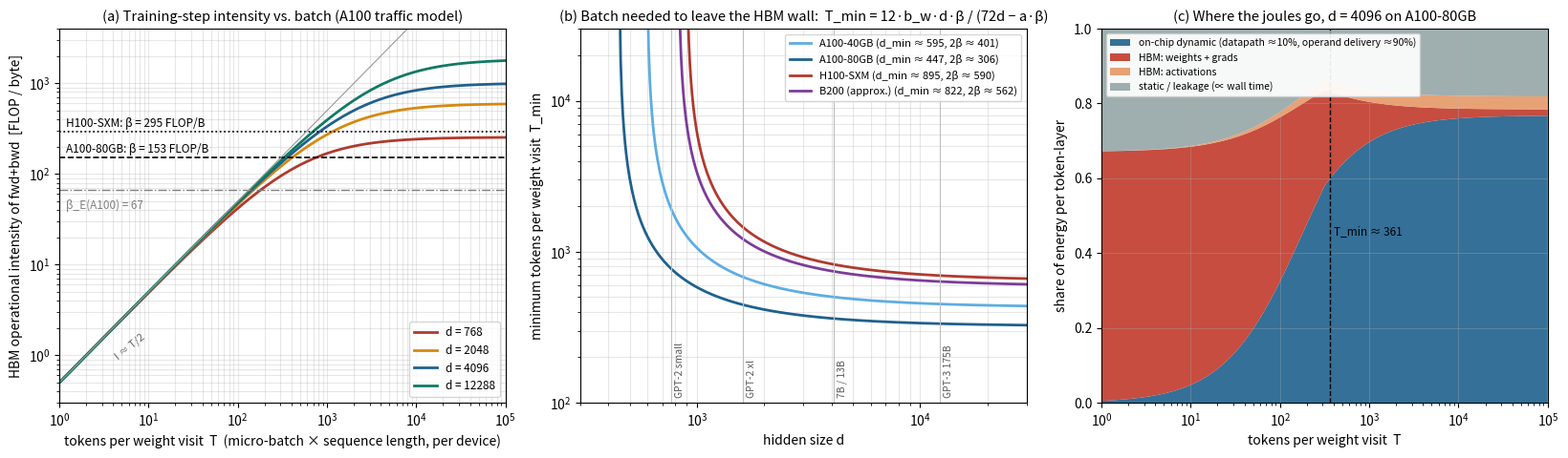
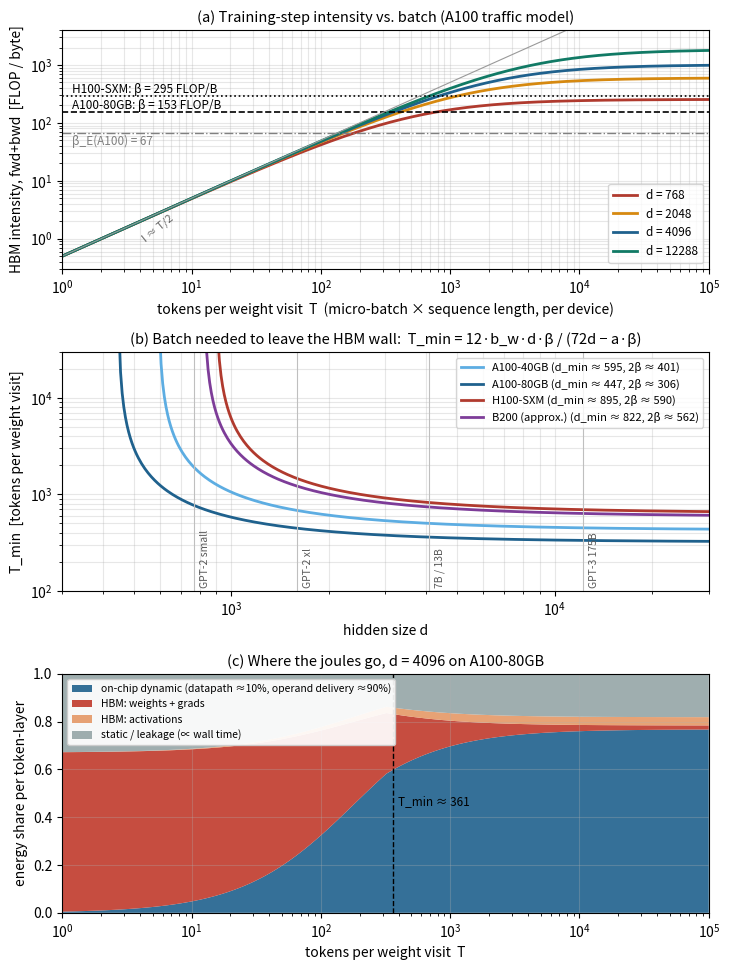

Here is the Python script that generated these plots, in order:
#!/usr/bin/env python3
"""
backprop_memory_wall.py
Compute-to-commute model of one transformer training step (forward + backward + update).

Every number below is a parameter. Defaults and their provenance:
  * Wire / add / SRAM energies: Dally, AHA retreat keynote, 31 Aug 2023
      - on-chip communication ~100 fJ/bit-mm; add ~1 fJ/bit; small RAM ~50 fJ/bit
      - HBM access ~5 pJ/bit at the interface; GPU-die round trip 100 fJ/b-mm x path length
      => "an add is worth 10 um of movement"; 1 byte across 16 mm = 1600 8-bit adds
  * A100 / H100 peak, bandwidth, TDP: NVIDIA data sheets (dense BF16 tensor-core peak).
  * e_flop (all-in on-chip energy per FLOP at peak) is *derived*: (TDP - static - HBM) / peak.
  * Activation-storage constant 34*d bytes/token/layer: Korthikanti et al. 2022 (Megatron).
  * Traffic constants b_w, a, b_opt: counted from the kernel sequence of a fused, FlashAttention
    transformer layer (see report, Section 2). Change them if your stack differs.
Usage:  python3 backprop_memory_wall.py   -> prints tables, writes fig_backprop_memory_wall.png
"""
import math
import numpy as np
import matplotlib
matplotlib.use("Agg")
import matplotlib.pyplot as plt

# ----------------------------------------------------------------------------------------------
# 1. Physical constants (Dally 2023) and the "add-equivalent" unit
# ----------------------------------------------------------------------------------------------
E_WIRE_BIT_MM = 100e-15     # J per bit per mm of on-chip wire
E_ADD_BIT     = 1e-15       # J per bit for an add
E_SRAM_BIT    = 50e-15      # J per bit, small local RAM
AE            = 8 * E_ADD_BIT   # one int8 add = 8 fJ = one byte moved 10 um  (the unit used in the text)

def ae(joules):            # convert an energy to add-equivalents
    return joules / AE

# ----------------------------------------------------------------------------------------------
# 2. Machines
# ----------------------------------------------------------------------------------------------
GPUS = {
    # peak: dense BF16 FLOP/s; bw: HBM B/s; l2: bytes; e_hbm: J/byte all-in (interface + on-die transport)
    # e_flop: all-in on-chip J/FLOP at peak (derived from power budget); e_dp: datapath-only estimate
    # p_static: idle/leakage W; fabric: per-direction B/s for NVLink and one IB NIC
    "A100-80GB": dict(peak=312e12, bw=2.039e12, l2=40e6, e_hbm=60e-12, e_flop=0.90e-12, e_dp=0.10e-12,
                      p_static=60.0, tdp=400.0, nvlink=300e9, ib=25e9),
    "A100-40GB": dict(peak=312e12, bw=1.555e12, l2=40e6, e_hbm=60e-12, e_flop=0.90e-12, e_dp=0.10e-12,
                      p_static=60.0, tdp=400.0, nvlink=300e9, ib=25e9),
    "H100-SXM":  dict(peak=989e12, bw=3.35e12, l2=50e6, e_hbm=50e-12, e_flop=0.55e-12, e_dp=0.07e-12,
                      p_static=90.0, tdp=700.0, nvlink=450e9, ib=50e9),
    "B200 (approx.)": dict(peak=2.25e15, bw=8.0e12, l2=126e6, e_hbm=45e-12, e_flop=0.33e-12, e_dp=0.05e-12,
                      p_static=150.0, tdp=1000.0, nvlink=900e9, ib=50e9),
}

def balance(g):            # machine balance beta_t (FLOP/byte at HBM) and energy balance beta_E
    return g["peak"] / g["bw"], g["e_hbm"] / g["e_flop"]

# ----------------------------------------------------------------------------------------------
# 3. Traffic model of one transformer layer, one micro-batch of T tokens on one weight-holding device
# ----------------------------------------------------------------------------------------------
B_W_DEFAULT   = 12    # bytes/param per micro-batch at HBM: read W (bf16) fwd 2 + bwd 2 + fp32 grad RMW 8
A_DEFAULT     = 200   # inter-kernel activation traffic, bytes per token per layer, per unit d (fused, FlashAttn)
A_STORE       = 34    # saved-activation *capacity*, bytes/token/layer per unit d (Korthikanti et al. 2022)
B_OPT_DEFAULT = 30    # bytes/param per optimizer step (Adam, fp32 master + m + v, bf16 copy)
B_AR_DEFAULT  = 4     # bytes/param per step over the DP fabric (ring all-reduce of bf16 grads, both directions)

def layer_step(d, T, g, b_w=B_W_DEFAULT, a=A_DEFAULT, s=None, l2_frac=0.5):
    """FLOPs, HBM bytes (weights, activations), time and energy for one layer x one micro-batch."""
    P = 12 * d * d                                  # params/layer (4d^2 attention + 8d^2 FFN)
    F = 72 * d * d * T                              # fwd 24d^2 + bwd 48d^2 per token
    if s:                                           # optional attention term (fwd 4sd, bwd ~8sd w/ recompute)
        F += 12 * s * d * T
    Z = l2_frac * g["l2"] / 2                       # usable L2 in bf16 elements
    # weight-side bytes: W streams once per micro-batch (b_w bytes/param) plus, once the T x d input no
    # longer fits in L2, one extra stream per L2-sized input chunk (Hong-Kung: GEMM traffic >= MNK/sqrt(Z)
    # elements).  The sum is an upper envelope of the two regimes; it is smooth and conservative.
    B_W = P * (b_w + 6 * T / math.sqrt(Z))
    B_act = a * d * T
    t_mm = max(F / g["peak"], B_W / g["bw"])        # GEMM phase: weights stream while tensor cores run
    t_ew = B_act / g["bw"]                          # element-wise/inter-kernel phase: memory-bound, cores idle
    t = t_mm + t_ew
    E_arith = F * g["e_flop"]
    E_hbm_w = B_W * g["e_hbm"]
    E_hbm_a = B_act * g["e_hbm"]
    E_static = g["p_static"] * t
    return dict(F=F, B_W=B_W, B_act=B_act, I=F / (B_W + B_act), t=t, t_mm=t_mm, t_ew=t_ew,
                E_arith=E_arith, E_hbm_w=E_hbm_w, E_hbm_a=E_hbm_a, E_static=E_static,
                E=E_arith + E_hbm_w + E_hbm_a + E_static)

def T_min(d, g, b_w=B_W_DEFAULT, a=A_DEFAULT, l2_frac=0.5):
    """Smallest micro-batch (tokens per weight visit) with HBM intensity >= machine balance.
    Closed form with the L2 re-blocking term folded into an effective a:  a_eff = a + 72 d / sqrt(Z)."""
    beta = g["peak"] / g["bw"]
    Z = l2_frac * g["l2"] / 2
    a_eff = a + 72 * d / math.sqrt(Z)
    den = 72 * d - a_eff * beta
    return math.inf if den <= 0 else 12 * b_w * d * beta / den

def d_min(g, a=A_DEFAULT, l2_frac=0.5):
    """Below this hidden size no batch size reaches the HBM balance (activation traffic alone exceeds it)."""
    beta = g["peak"] / g["bw"]
    Z = l2_frac * g["l2"] / 2
    return a * beta / (72 * (1 - beta / math.sqrt(Z)))

# ----------------------------------------------------------------------------------------------
# 4. Tables
# ----------------------------------------------------------------------------------------------
def table_boundaries():
    print("\n== Table 1: cost of a byte at each boundary (A100-class, 7 nm; estimates, see report) ==")
    rows = [
        ("int8 add (datapath)",          8e-15,      "1 fJ/bit (Dally 2023)"),
        ("BF16 FLOP, datapath only",     0.10e-12,   "HMMA-class MAC, 45nm->7nm scaled"),
        ("BF16 FLOP, all-in on A100",    0.90e-12,   "(400 W - 60 W static - 40 W HBM)/312 TFLOP/s"),
        ("1 byte moved 1 mm",            8*100e-15,  "100 fJ/bit-mm"),
        ("1 byte across a 16 mm die",    8*1.6e-12,  "= 1600 int8 adds (Dally's slide)"),
        ("1 byte from register file",    0.3e-12,    "~40 fJ/bit incl. local wire"),
        ("1 byte from SMEM/L1 (192 KB)", 1.0e-12,    "50 fJ/bit array + ~0.5 mm round trip"),
        ("1 byte from L2 (40 MB)",       12e-12,     "~0.5 pJ/bit array + ~10-20 mm round trip"),
        ("1 byte from HBM2e (interface)",40e-12,     "5 pJ/bit access (Dally 2023)"),
        ("1 byte from HBM2e (all-in)",   60e-12,     "+ ~25 mm on-die round trip"),
        ("1 byte from HBM2e (far corner)",78e-12,    "+ 48 mm round trip (Dally's 28 mm die)"),
    ]
    print(f"{'item':34s} {'pJ':>8s} {'int8-adds':>10s}   note")
    for name, e, note in rows:
        print(f"{name:34s} {e*1e12:8.3f} {ae(e):10.0f}   {note}")

def table_balances():
    print("\n== Table 2: machine balances at HBM ==")
    print(f"{'GPU':16s} {'peak TF/s':>9s} {'HBM TB/s':>8s} {'beta_t FLOP/B':>13s} {'beta_E FLOP/B':>13s} {'d_min':>6s} {'T_min(inf d)=2beta':>18s}")
    for name, g in GPUS.items():
        bt, bE = balance(g)
        print(f"{name:16s} {g['peak']/1e12:9.0f} {g['bw']/1e12:8.2f} {bt:13.0f} {bE:13.0f} {d_min(g):6.0f} {B_W_DEFAULT*bt/6:18.0f}")

def table_tmin():
    print("\n== Table 3: micro-batch tokens per weight visit needed for HBM intensity >= balance ==")
    ds = [512, 768, 1024, 2048, 4096, 8192, 12288]
    names = list(GPUS.keys())
    print(f"{'d':>6s} " + " ".join(f"{n:>16s}" for n in names))
    for d in ds:
        vals = []
        for n in names:
            v = T_min(d, GPUS[n])
            vals.append(f"{v:16.0f}" if math.isfinite(v) else f"{'never':>16s}")
        print(f"{d:6d} " + " ".join(vals))

def table_elementwise_tax():
    print("\n== Table 4: element-wise (memory-bound) share of step time, a*beta/(72 d), and HBM energy floor a*e_B/(72 d e_F) ==")
    for name in ["A100-80GB", "H100-SXM"]:
        g = GPUS[name]; bt, _ = balance(g)
        print(name)
        for d in [768, 1024, 2048, 4096, 12288]:
            tfrac = A_DEFAULT * bt / (72 * d)
            efloor = A_DEFAULT * g["e_hbm"] / (72 * d * g["e_flop"])
            print(f"   d={d:6d}: element-wise time / GEMM time = {tfrac:5.2f}   HBM-activation energy / arithmetic energy = {efloor*100:5.2f}%")

def worked_example():
    print("\n== Table 5: 7B-class model (d=4096, L=32, s=2048) on A100-80GB: per-token cost by regime ==")
    g = GPUS["A100-80GB"]; d, L, s = 4096, 32, 2048
    P = 12 * d * d * L + 2 * 50000 * d              # + embeddings (rough)
    print(f"   params ~ {P/1e9:.2f} B; saved activations per 2048-token sequence (34 d s L) = {A_STORE*d*s*L/1e9:.1f} GB;"
          f" Adam mixed-precision state (16 B/param) = {16*P/1e9:.0f} GB")
    scen = [("online, 1 token/step, 1 GPU",           1,     1,   1, "hbm"),
            ("1 sequence (2048 tok)/step, 1 GPU",     2048,  1,   1, "hbm"),
            ("1 seq/GPU, 8 GPUs NVLink (DP)",         2048,  1,   8, "nvlink"),
            ("1 seq/GPU, 64 GPUs over IB (DP)",       2048,  1,  64, "ib"),
            ("8 seq/GPU (grad-accum), 64 GPUs IB",    2048,  8,  64, "ib"),
            ("64 seq/GPU (grad-accum), 64 GPUs IB",   2048, 64,  64, "ib")]
    print(f"{'scenario':40s} {'tok/step/GPU':>12s} {'ms/token':>9s} {'mJ/token':>9s} {'arith%':>7s} {'HBM%':>6s} {'static%':>8s} {'I FLOP/B':>9s} {'slowdown':>9s}")
    for name, Tm, nm, N, fab in scen:
        r = layer_step(d, Tm, g, s=s)
        # per micro-batch, all layers
        t_layers = r["t"] * L * nm; E_arith = r["E_arith"] * L * nm; E_hbm = (r["E_hbm_w"] + r["E_hbm_a"]) * L * nm
        # per-step terms: optimizer (sharded over N), all-reduce over fabric (not overlapped)
        B_opt = B_OPT_DEFAULT * P / N
        t_opt = B_opt / g["bw"]; E_hbm += B_opt * g["e_hbm"]
        t_ar = 0.0
        if N > 1:
            t_ar = B_AR_DEFAULT * P * (N - 1) / N / g[fab]
        t = t_layers + t_opt + t_ar
        E_static = g["p_static"] * t
        E = E_arith + E_hbm + E_static
        T_step = Tm * nm
        F_step = r["F"] * L * nm
        t_ideal = F_step / g["peak"]
        I_step = F_step / ((r["B_W"] + r["B_act"]) * L * nm + B_opt)
        print(f"{name:40s} {T_step:12d} {1e3*t/T_step:9.3f} {1e3*E/T_step:9.3f} {100*E_arith/E:7.1f} {100*E_hbm/E:6.1f} {100*E_static/E:8.1f} {I_step:9.0f} {t/t_ideal:9.2f}")

def table_squeeze():
    print("\n== Table 6: the batch-size squeeze: time-optimal global batch B_opt = sqrt(B_crit * N * T_fixed) ==")
    g = GPUS["A100-80GB"]; d, L = 4096, 32; P = 12*d*d*L
    Bcrit = 1e6
    for fab, label in [("nvlink", "NVLink 300 GB/s"), ("ib", "IB HDR 25 GB/s")]:
        for N in [8, 64, 256, 1024]:
            t_fixed = B_AR_DEFAULT * P * (N-1)/N / g[fab] + B_OPT_DEFAULT * P / N / g["bw"]
            T_fixed = t_fixed * g["peak"] / (6 * P)          # fixed per-step cost in token-equivalents
            Bopt = math.sqrt(Bcrit * N * T_fixed)
            print(f"   {label:16s} N={N:5d}: T_fixed={T_fixed:7.0f} tok-eq/GPU  B_opt={Bopt/1e6:5.2f} M tokens  "
                  f"T_dev,opt={Bopt/N:7.0f} tok/GPU  (comm parity at {T_fixed:.0f})")

# ----------------------------------------------------------------------------------------------
# 5. Figure
# ----------------------------------------------------------------------------------------------
def figure(path="fig_backprop_memory_wall.png", stacked=False):
    """stacked=False: one wide row of three panels (screen); stacked=True: three rows (print)."""
    if stacked:
        fig, axes = plt.subplots(3, 1, figsize=(7.4, 9.8))
    else:
        fig, axes = plt.subplots(1, 3, figsize=(16.5, 4.9))
    g = GPUS["A100-80GB"]
    T = np.logspace(0, 5, 300)

    # (a) HBM operational intensity of a training step vs tokens per weight visit
    ax = axes[0]
    for d, c in [(768, "#b03a2e"), (2048, "#d68910"), (4096, "#1f618d"), (12288, "#117a65")]:
        I = np.array([layer_step(d, t, g)["I"] for t in T])
        ax.plot(T, I, color=c, lw=2, label=f"d = {d}")
    for name, ls in [("A100-80GB", "--"), ("H100-SXM", ":")]:
        bt, _ = balance(GPUS[name]); ax.axhline(bt, color="k", ls=ls, lw=1.2)
        ax.text(1.2, bt*1.12, f"{name}: β = {bt:.0f} FLOP/B", fontsize=8.5)
    _, bE = balance(g); ax.axhline(bE, color="gray", ls="-.", lw=1)
    ax.text(1.2, bE*0.62, f"β_E(A100) = {bE:.0f}", fontsize=8.5, color="gray")
    ax.plot(T, T/2, color="0.6", lw=0.8); ax.text(4.0, 0.9, "I ≈ T/2", fontsize=8, color="0.4", rotation=39)
    ax.set_xscale("log"); ax.set_yscale("log"); ax.set_xlim(1, 1e5); ax.set_ylim(0.3, 4000)
    ax.set_xlabel("tokens per weight visit  T  (micro-batch × sequence length, per device)")
    ax.set_ylabel("HBM intensity, fwd+bwd  [FLOP / byte]" if stacked else "HBM operational intensity of fwd+bwd  [FLOP / byte]")
    ax.set_title("(a) Training-step intensity vs. batch (A100 traffic model)", fontsize=10.5)
    ax.legend(fontsize=8.5, loc="lower right"); ax.grid(alpha=0.3, which="both")

    # (b) required tokens per weight visit vs d
    ax = axes[1]
    ds = np.logspace(math.log10(300), math.log10(30000), 400)
    for name, c in [("A100-40GB", "#5dade2"), ("A100-80GB", "#1f618d"), ("H100-SXM", "#b03a2e"), ("B200 (approx.)", "#7d3c98")]:
        gg = GPUS[name]; Tm = np.array([T_min(d, gg) for d in ds])
        ax.plot(ds, Tm, color=c, lw=2, label=f"{name} (d_min ≈ {d_min(gg):.0f}, 2β ≈ {2*gg['peak']/gg['bw']:.0f})")
    for x, lab in [(768, "GPT-2 small"), (1600, "GPT-2 xl"), (4096, "7B / 13B"), (12288, "GPT-3 175B")]:
        ax.axvline(x, color="0.75", lw=0.8); ax.text(x*1.04, 108, lab, fontsize=7.5, color="0.35", rotation=90, va="bottom")
    ax.set_xscale("log"); ax.set_yscale("log"); ax.set_xlim(300, 30000); ax.set_ylim(100, 3e4)
    ax.set_xlabel("hidden size d"); ax.set_ylabel("T_min  [tokens per weight visit]" if stacked else "minimum tokens per weight visit  T_min")
    ax.set_title("(b) Batch needed to leave the HBM wall:  T_min = 12·b_w·d·β / (72d − a·β)", fontsize=10.5)
    ax.legend(fontsize=8, loc="upper right"); ax.grid(alpha=0.3, which="both")

    # (c) energy breakdown vs T for d = 4096 on A100
    ax = axes[2]
    d = 4096
    parts = {"on-chip dynamic (datapath ≈10%, operand delivery ≈90%)": [], "HBM: weights + grads": [],
             "HBM: activations": [], "static / leakage (∝ wall time)": []}
    keys = list(parts.keys())
    for t in T:
        r = layer_step(d, t, g)
        parts[keys[0]].append(r["E_arith"] / r["E"])
        parts[keys[1]].append(r["E_hbm_w"] / r["E"])
        parts[keys[2]].append(r["E_hbm_a"] / r["E"])
        parts[keys[3]].append(r["E_static"] / r["E"])
    ax.stackplot(T, *[np.array(v) for v in parts.values()], labels=list(parts.keys()),
                 colors=["#1f618d", "#c0392b", "#e59866", "#95a5a6"], alpha=0.9)
    ax.set_xscale("log"); ax.set_xlim(1, 1e5); ax.set_ylim(0, 1)
    ax.set_xlabel("tokens per weight visit  T"); ax.set_ylabel("energy share per token-layer" if stacked else "share of energy per token-layer")
    ax.set_title("(c) Where the joules go, d = 4096 on A100-80GB", fontsize=10.5)
    ax.legend(fontsize=7.5, loc="upper left", framealpha=0.92); ax.grid(alpha=0.3)
    for tt in [T_min(d, g)]:
        ax.axvline(tt, color="k", ls="--", lw=1); ax.text(tt*1.1, 0.45, f"T_min ≈ {tt:.0f}", fontsize=8.5)

    fig.tight_layout(); fig.savefig(path, dpi=170); print(f"\nwrote {path}")

if __name__ == "__main__":
    table_boundaries(); table_balances(); table_tmin(); table_elementwise_tax(); worked_example(); table_squeeze()
    figure()
    figure("fig_backprop_memory_wall_tall.png", stacked=True)
